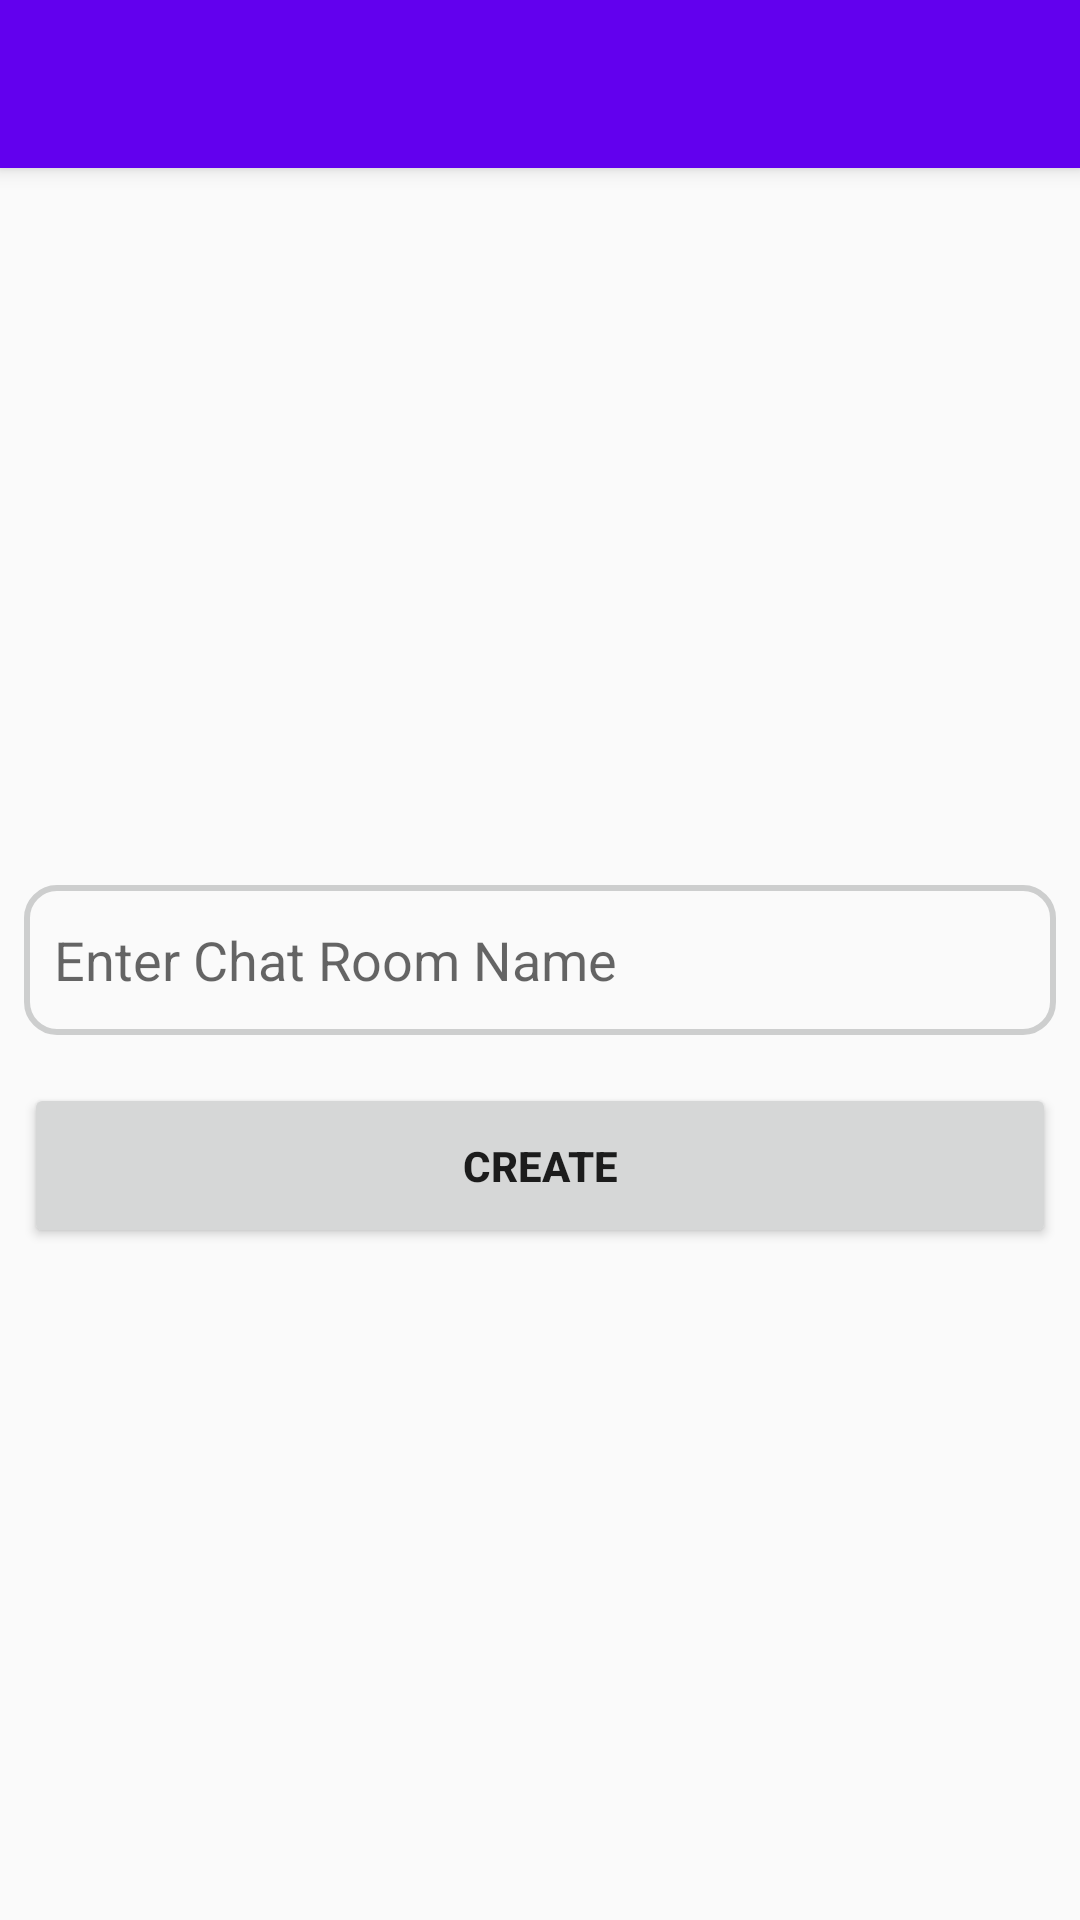

This screen was rendered from an Android layout file. Write that file and the resources it references.
<!-- AndroidManifest.xml: application theme AppTheme -->
<!-- res/layout/activity_chat_room_create.xml -->
<?xml version="1.0" encoding="utf-8"?>
<androidx.constraintlayout.widget.ConstraintLayout xmlns:android="http://schemas.android.com/apk/res/android"
    xmlns:app="http://schemas.android.com/apk/res-auto"
    xmlns:tools="http://schemas.android.com/tools"
    android:layout_width="match_parent"
    android:layout_height="match_parent"
    tools:context=".ChatRoomCreateActivity">

    <include layout="@layout/toolbar_for_sidebar">

    </include>

    <EditText
        android:id="@+id/newChatRoomName"
        android:layout_width="0dp"
        android:layout_height="50dp"
        android:layout_marginStart="8dp"
        android:layout_marginEnd="8dp"
        android:background="@drawable/border"
        android:ems="10"
        android:hint="@string/chatroomname"
        android:inputType="textPersonName"
        android:padding="10dp"
        app:layout_constraintBottom_toBottomOf="parent"
        app:layout_constraintEnd_toEndOf="parent"
        app:layout_constraintStart_toStartOf="parent"
        app:layout_constraintTop_toTopOf="parent" />

    <Button
        android:id="@+id/newChatRoomCreateButton"
        android:layout_width="0dp"
        android:layout_height="55dp"
        android:layout_marginStart="8dp"
        android:layout_marginTop="16dp"
        android:layout_marginEnd="8dp"
        android:text="@string/createButton"
        android:textStyle="bold"
        app:layout_constraintEnd_toEndOf="parent"
        app:layout_constraintStart_toStartOf="parent"
        app:layout_constraintTop_toBottomOf="@+id/newChatRoomName" />
</androidx.constraintlayout.widget.ConstraintLayout>
<!-- res/layout/toolbar_for_sidebar.xml (included above) -->
<?xml version="1.0" encoding="utf-8"?>
<androidx.coordinatorlayout.widget.CoordinatorLayout xmlns:android="http://schemas.android.com/apk/res/android"
    xmlns:app="http://schemas.android.com/apk/res-auto"
    xmlns:tools="http://schemas.android.com/tools"
    android:layout_width="match_parent"
    android:layout_height="match_parent"
    tools:context=".MainActivity">

    <com.google.android.material.appbar.AppBarLayout
        android:layout_width="match_parent"
        android:layout_height="wrap_content"
        android:theme="@style/AppTheme.AppBarOverlay">

        <androidx.appcompat.widget.Toolbar
            android:id="@+id/toolbar_for_sidebar"
            android:layout_width="match_parent"
            android:layout_height="?attr/actionBarSize"
            android:background="?attr/colorPrimary"
            app:popupTheme="@style/AppTheme.PopupOverlay" />

    </com.google.android.material.appbar.AppBarLayout>

</androidx.coordinatorlayout.widget.CoordinatorLayout>
<!-- resources referenced by this layout -->
<resources>
  <!-- drawable border (drawable) -->
  <shape xmlns:android = "http://schemas.android.com/apk/res/android" android:shape="rectangle">
      <solid android:color="#00000000"/>
      <stroke android:width="2dip" android:color="#CDCECE"></stroke>
      <corners android:radius="10dp" />/>
  </shape>
  <string name="chatroomname">Enter Chat Room Name</string>
  <string name="createButton">Create</string>
  <style name="AppTheme.AppBarOverlay" parent="ThemeOverlay.AppCompat.Dark.ActionBar" />
  <style name="AppTheme.PopupOverlay" parent="ThemeOverlay.AppCompat.Light" />
  <style name="AppTheme" parent="Theme.AppCompat.Light.NoActionBar">
          
          <item name="colorPrimary">@color/colorPrimary</item>
          <item name="colorPrimaryDark">@color/colorPrimaryDark</item>
          <item name="colorAccent">@color/colorAccent</item>
      </style>
  <!-- not gathered from this repository: default colours our renderer supplied (Android Studio template values) -->
  <color name="colorPrimary">#FF6200EE</color>
  <color name="colorPrimaryDark">#FF3700B3</color>
  <color name="colorAccent">#FF03DAC5</color>
</resources>
